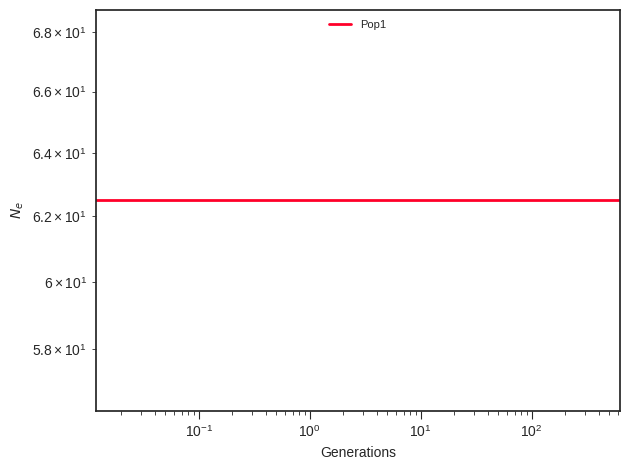

The data file committed next to this chart (first rows):
label, x, y, plot_type, plot_num
Pop1, 0.0, 62.5, path, 0
Pop1, 0.01302, 62.5, path, 0
Pop1, 0.01452, 62.5, path, 0
Pop1, 0.01619, 62.5, path, 0
Pop1, 0.01805, 62.5, path, 0
Pop1, 0.02013, 62.5, path, 0
Pop1, 0.02244, 62.5, path, 0
Pop1, 0.02502, 62.5, path, 0
Pop1, 0.0279, 62.5, path, 0
Pop1, 0.03111, 62.5, path, 0
Pop1, 0.03469, 62.5, path, 0
Pop1, 0.03868, 62.5, path, 0
Pop1, 0.04313, 62.5, path, 0
Pop1, 0.04809, 62.5, path, 0
Pop1, 0.05362, 62.5, path, 0
Pop1, 0.05979, 62.5, path, 0
Pop1, 0.06667, 62.5, path, 0
Pop1, 0.07433, 62.5, path, 0
Pop1, 0.08288, 62.5, path, 0
Pop1, 0.09242, 62.5, path, 0
Pop1, 0.103, 62.5, path, 0
Pop1, 0.1149, 62.5, path, 0
Pop1, 0.1281, 62.5, path, 0
Pop1, 0.1429, 62.5, path, 0
Pop1, 0.1593, 62.5, path, 0
Pop1, 0.1776, 62.5, path, 0
Pop1, 0.198, 62.5, path, 0
Pop1, 0.2208, 62.5, path, 0
Pop1, 0.2462, 62.5, path, 0
Pop1, 0.2745, 62.5, path, 0
Pop1, 0.3061, 62.5, path, 0
Pop1, 0.3413, 62.5, path, 0
Pop1, 0.3806, 62.5, path, 0
Pop1, 0.4243, 62.5, path, 0
Pop1, 0.4731, 62.5, path, 0
Pop1, 0.5276, 62.5, path, 0
Pop1, 0.5882, 62.5, path, 0
Pop1, 0.6559, 62.5, path, 0
Pop1, 0.7314, 62.5, path, 0
Pop1, 0.8155, 62.5, path, 0
Pop1, 0.9093, 62.5, path, 0
Pop1, 1.014, 62.5, path, 0
Pop1, 1.13, 62.5, path, 0
Pop1, 1.26, 62.5, path, 0
Pop1, 1.405, 62.5, path, 0
Pop1, 1.567, 62.5, path, 0
Pop1, 1.747, 62.5, path, 0
Pop1, 1.948, 62.5, path, 0
Pop1, 2.172, 62.5, path, 0
Pop1, 2.422, 62.5, path, 0
Pop1, 2.701, 62.5, path, 0
Pop1, 3.012, 62.5, path, 0
Pop1, 3.358, 62.5, path, 0
Pop1, 3.744, 62.5, path, 0
Pop1, 4.175, 62.5, path, 0
Pop1, 4.655, 62.5, path, 0
Pop1, 5.191, 62.5, path, 0
Pop1, 5.788, 62.5, path, 0
Pop1, 6.453, 62.5, path, 0
Pop1, 7.195, 62.5, path, 0
... 41 more rows
